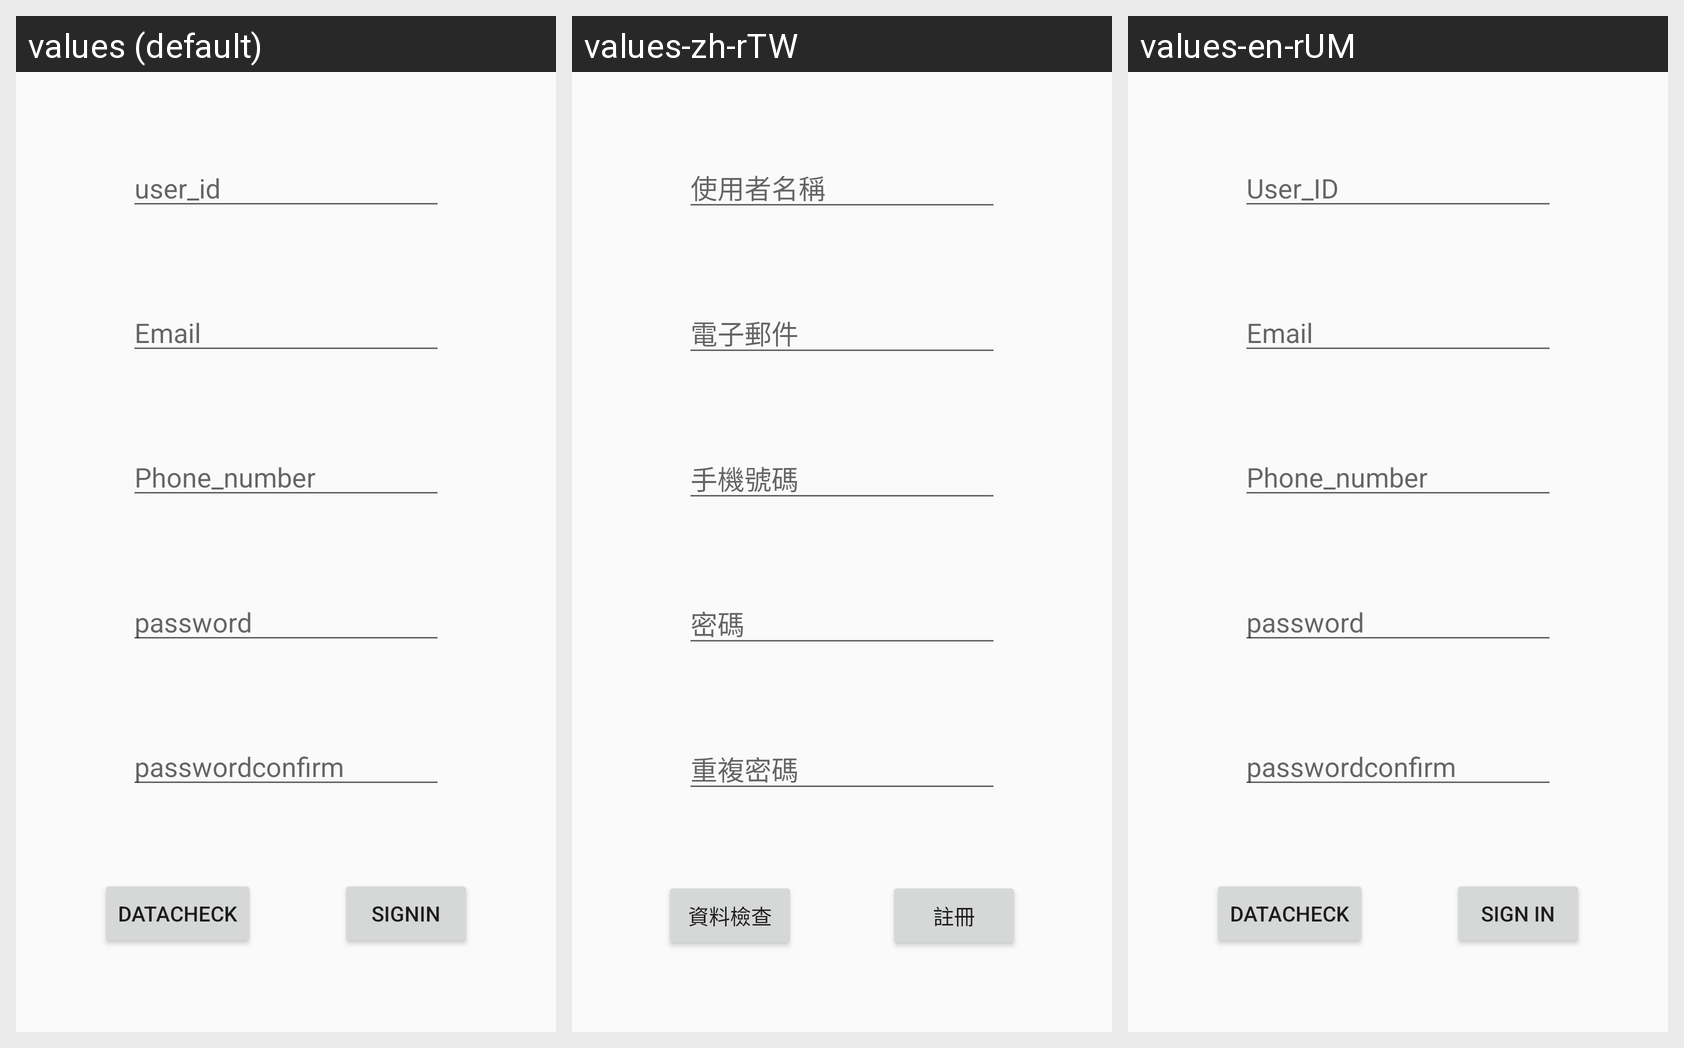

This grid shows one Android layout under several languages. Give, for every string resource on the screen, its name, the default text and each shown locale's text.
Android screen res/layout/activity_signin.xml rendered under 3 locales, left to right: values (default), values-zh-rTW, values-en-rUM. Device: Nexus 5 (rendered at 1080×1920; each locale shown at half size, 540×960, under a caption strip naming it); theme Theme.MyApplication.
Strings drawn on this screen, with the default value and each locale's value (text and hints the layout hard-codes, and strings that could not be matched under every locale, appear in the picture but are not listed):

user_id
  values: user_id
  values-zh-rTW: 使用者名稱
  values-en-rUM: User_ID

Email
  values: Email
  values-zh-rTW: 電子郵件
  values-en-rUM: Email

password
  values: password
  values-zh-rTW: 密碼
  values-en-rUM: password

passwordconfirm
  values: passwordconfirm
  values-zh-rTW: 重複密碼
  values-en-rUM: passwordconfirm

datacheck
  values: datacheck
  values-zh-rTW: 資料檢查
  values-en-rUM: DataCheck

signin
  values: signin
  values-zh-rTW: 註冊
  values-en-rUM: sign in

Phone_number
  values: Phone_number
  values-zh-rTW: 手機號碼
  values-en-rUM: Phone_number
